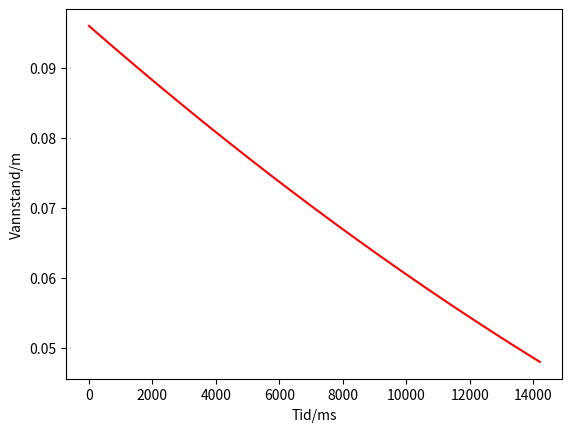

Python code for this plot:
# Importerer nødvendige bibliotek
from matplotlib import pyplot as plt
import numpy as np
from itertools import count

# Konstanten 3.27 passer best med målingen jeg gjorde.
k0 = 3.27


h = 0.096  # Hoyde/m
diameter_botte = 0.176  # Radius/m
diameter_propp = 0.011  # Radius/m

A = (diameter_botte/2)**2*np.pi  # Areal propp/m^2
Ap = (diameter_propp/2)**2*np.pi  # Areal grunnflate/m^2

# Utrykk for k
k = k0*(Ap/A)


def waterchange(h):
    # Funskjon for endring av vannhoyde
    return -k*np.sqrt(h)


# Definere lister som trengs
time = [0]  # Tid/ms
model = [h]  # Hoyde/m

# Uendelig loop, i inkrementerer
for i in count(0):
    # Avslutter dersom vannstanden har nådd halveis
    if model[i] < h/2:
        break

    # Eulers metode. Deler på 1000 for bedre nøyaktighet
    model.append(model[i] + waterchange(model[i])/1000)
    time.append(i+1)

# Skriver hvor lang tid det tar
print(f'Halveis etter {time[-1]/1000} sekunder.')

# Plotter grafen
plt.plot(time, model, 'r-')
plt.xlabel('Tid/ms')
plt.ylabel('Vannstand/m')
plt.show()
